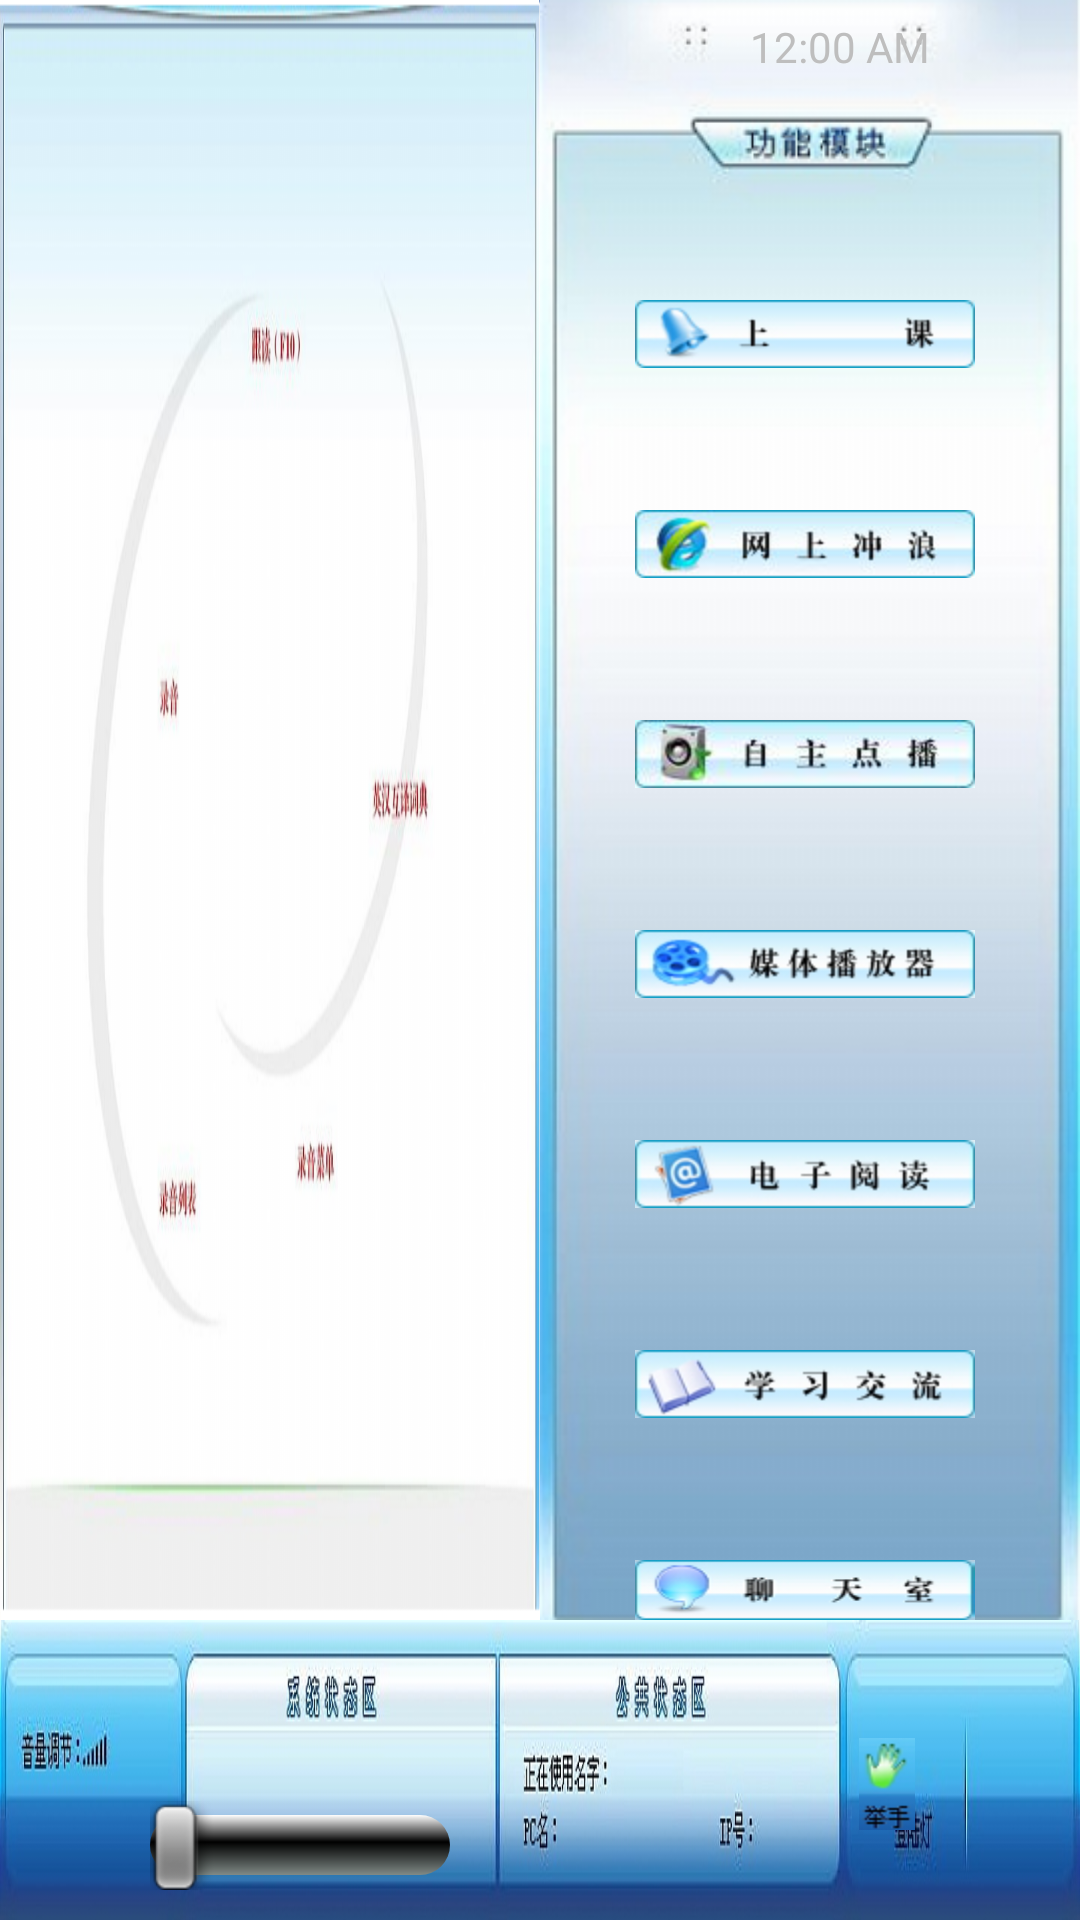

The Android layout XML behind this screen, and the referenced resources:
<!-- AndroidManifest.xml: activity theme android:Theme.NoTitleBar.Fullscreen -->
<!-- res/layout/classteach.xml -->
<?xml version="1.0" encoding="utf-8"?>
<RelativeLayout xmlns:android="http://schemas.android.com/apk/res/android"
    android:layout_width="wrap_content"
    android:layout_height="wrap_content"
    android:orientation="vertical" >
    
    <include layout="@layout/background_top" />    
    <include layout="@layout/classteach_background" />    
    <include layout="@layout/background_bottom" />
    <include layout="@layout/background_right"/>

</RelativeLayout>
<!-- res/layout/background_top.xml (included above) -->
<?xml version="1.0" encoding="utf-8"?>

<RelativeLayout xmlns:android="http://schemas.android.com/apk/res/android"
    android:layout_width="match_parent"
    android:layout_height="wrap_content"
    android:layout_alignParentTop="true"    
    android:background="@drawable/top"
    android:id="@+id/background_top"
    android:orientation="vertical" >
</RelativeLayout>
<!-- res/layout/classteach_background.xml (included above) -->
<?xml version="1.0" encoding="utf-8"?>

<RelativeLayout xmlns:android="http://schemas.android.com/apk/res/android"
    android:layout_width="wrap_content"
    android:layout_height="590dip"
    android:layout_alignParentLeft="true"
    android:id="@+id/background_center_layout"
    android:layout_below="@+id/background_top_layout"
    android:layout_above="@id/background_bottom_layout"
    android:layout_toLeftOf="@id/background_right_layout" 
    android:background="@drawable/center"
    android:orientation="vertical" >

    <TextView
        android:id="@+id/state"
        android:layout_width="wrap_content"
        android:layout_height="wrap_content"
        android:layout_alignParentLeft="true"
        android:layout_alignParentBottom="true"
        android:layout_marginLeft="500dip"
        android:layout_marginBottom="40dip"
        android:textSize="25sp"
        android:textColor="#00ff00"
        android:text="0.待命" />
    
    
    
    <TextView
        android:id="@+id/tvrecord"
        android:layout_width="wrap_content"
        android:layout_height="wrap_content"
        android:layout_alignParentLeft="true"
        android:layout_alignParentTop="true"
        android:layout_marginLeft="320dip"
        android:layout_marginTop="260dip"
        android:textSize="15sp"
        android:textColor="#000000"
        android:text="录音停止" />
    
    <TextView
        android:id="@+id/tvfollowed"
        android:layout_width="wrap_content"
        android:layout_height="wrap_content"
        android:layout_alignParentLeft="true"
        android:layout_alignParentTop="true"
        android:layout_marginLeft="500dip"
        android:layout_marginTop="130dip"
        android:textSize="15sp"
        android:textColor="#000000"
        android:text="跟读开（麦克风开）" />


    <ImageButton
        android:id="@+id/followread"
        android:layout_width="wrap_content"
        android:layout_height="wrap_content"
        android:layout_alignParentLeft="true"
        android:layout_alignParentTop="true"
        android:layout_marginLeft="450dip"
        android:layout_marginTop="80dip"
        android:background="@drawable/icon" />

    <ImageButton
        android:id="@+id/record"
        android:layout_width="wrap_content"
        android:layout_height="wrap_content"
        android:layout_alignParentLeft="true"
        android:layout_alignParentTop="true"
        android:layout_marginLeft="300dip"
        android:layout_marginTop="180dip"
        android:background="@drawable/icon" />
    
    <ImageButton
        android:id="@+id/recordlist"
        android:layout_width="wrap_content"
        android:layout_height="wrap_content"
        android:layout_alignParentLeft="true"
        android:layout_alignParentTop="true"
        android:layout_marginLeft="320dip"
        android:layout_marginTop="360dip"
        android:background="@drawable/icon"/>
    
    <ImageButton
        android:id="@+id/recordmenu"
        android:layout_width="wrap_content"
        android:layout_height="wrap_content"
        android:layout_alignParentLeft="true"
        android:layout_alignParentTop="true"
        android:layout_marginLeft="620dip"
        android:layout_marginTop="340dip"
        android:background="@drawable/icon" />

</RelativeLayout>
<!-- res/layout/background_bottom.xml (included above) -->
<?xml version="1.0" encoding="utf-8"?>

<RelativeLayout xmlns:android="http://schemas.android.com/apk/res/android"
    android:layout_width="match_parent"
    android:layout_height="100dip"
    android:layout_alignParentBottom="true"
    android:id="@+id/background_bottom_layout"  
    android:background="@drawable/bottom"
    android:orientation="vertical" >
	
	    <SeekBar
        android:id="@+id/seekBar1"
        android:progressDrawable="@drawable/seekbar_style"
        android:layout_width="100dip"
        android:indeterminate="false"
        android:layout_height="wrap_content"
        android:layout_alignParentLeft="true"
        android:layout_alignParentBottom="true"
        android:layout_marginLeft="50dip"
        android:layout_marginBottom="10dip"/>
	
	<TextView
        android:id="@+id/systemstate"
        android:layout_width="wrap_content"
        android:layout_height="wrap_content"
        android:layout_alignParentLeft="true"
        android:layout_alignParentBottom="true"
        android:layout_marginLeft="370dip"
        android:layout_marginBottom="35dip"
        android:textSize="20sp"
        android:textColor="#00ff00"
        android:text="STATE" />
    
    <TextView
        android:id="@+id/name"
        android:layout_width="wrap_content"
        android:layout_height="wrap_content"
        android:layout_alignParentLeft="true"
        android:layout_alignParentBottom="true"
        android:layout_marginLeft="730dip"
        android:layout_marginBottom="40dip"
        android:textSize="15sp"
        android:textColor="#00ff00"
        android:text="NAME" />
    
    <TextView
        android:id="@+id/pc"
        android:layout_width="wrap_content"
        android:layout_height="wrap_content"
        android:layout_alignParentLeft="true"
        android:layout_alignParentBottom="true"
        android:layout_marginLeft="670dip"
        android:layout_marginBottom="20dip"
        android:textSize="15sp"
        android:textColor="#00ff00"
        android:text="PC" />
    
    <TextView
        android:id="@+id/ip"
        android:layout_width="wrap_content"
        android:layout_height="wrap_content"
        android:layout_alignParentLeft="true"
        android:layout_alignParentBottom="true"
        android:layout_marginLeft="900dip"
        android:layout_marginBottom="20dip"
        android:textSize="15sp"
        android:textColor="#00ff00"
        android:text="IP" />
  
    <ImageView android:id="@+id/loginlight" 
      	android:layout_height="25px"
        android:layout_width="15px" 
  		android:layout_marginRight="190dip"
        android:layout_marginBottom="35dip"
        android:layout_alignParentBottom="true"
        android:layout_alignParentRight="true"/>

    <ImageButton
        android:id="@+id/hand"
        android:layout_width="wrap_content"
        android:layout_height="wrap_content"
		android:layout_alignParentBottom="true"
        android:layout_alignParentRight="true" 
        android:layout_marginRight="55dp"
        android:layout_marginBottom="30dp"
        android:src="@drawable/hand_on"
        android:background="#000000" />
    

</RelativeLayout>
<!-- res/layout/background_right.xml (included above) -->
<?xml version="1.0" encoding="utf-8"?>

<RelativeLayout xmlns:android="http://schemas.android.com/apk/res/android"
    android:layout_width="180dip"
    android:layout_height="590dip"
    android:layout_alignParentRight="true"
    android:id="@+id/background_right_layout"
    android:layout_below="@+id/background_top_layout"
    android:layout_above="@id/background_bottom_layout"
    android:background="@drawable/right"
    android:orientation="vertical" >
	<ImageButton
        android:id="@+id/classing"
        android:layout_width="wrap_content"
        android:layout_height="wrap_content"
        android:layout_alignParentRight="true"
        android:layout_marginRight="35dip"
        android:layout_marginTop="100dip"
        android:background="@drawable/classing_style" />
    <ImageButton
        android:id="@+id/interneting"
        android:layout_width="wrap_content"
        android:layout_height="wrap_content"
        android:layout_alignParentRight="true"
        android:layout_marginRight="35dip"
        android:layout_marginTop="170dip"
        android:background="@drawable/interneting_style" />
    
    <ImageButton
        android:id="@+id/voding"
        android:layout_width="wrap_content"
        android:layout_height="wrap_content"
        android:layout_alignParentRight="true"
        android:layout_marginRight="35dip"
        android:layout_marginTop="240dip"
        android:background="@drawable/voding_style" />
    
    <ImageButton
        android:id="@+id/playing"
        android:layout_width="wrap_content"
        android:layout_height="wrap_content"
        android:layout_alignParentRight="true"
        android:layout_marginRight="35dip"
        android:layout_marginTop="310dip"
        android:background="@drawable/playing_style" />
    
    <ImageButton
        android:id="@+id/reading"
        android:layout_width="wrap_content"
        android:layout_height="wrap_content"
        android:layout_alignParentRight="true"
        android:layout_marginRight="35dip"
        android:layout_marginTop="380dip"
        android:background="@drawable/reading_style" />
    
    <ImageButton
        android:id="@+id/chating"
        android:layout_width="wrap_content"
        android:layout_height="wrap_content"
        android:layout_alignParentRight="true"
        android:layout_marginRight="35dip"
        android:layout_marginTop="450dip"
        android:background="@drawable/chating_style" />
    
    <ImageButton
        android:id="@+id/chating1"
        android:layout_width="wrap_content"
        android:layout_height="wrap_content"
        android:layout_alignParentRight="true"
        android:layout_marginRight="35dip"
        android:layout_marginTop="520dip"
        android:background="@drawable/chatroom_style" />
    
    
    <DigitalClock
        android:id="@+id/digitalClock1"
        android:layout_width="wrap_content"
        android:layout_height="wrap_content"
        android:layout_alignParentRight="true"
        android:layout_alignParentTop="true"
        android:layout_marginTop="6dip"
        android:layout_marginRight="50dip"
        android:text="DigitalClock" />
    

</RelativeLayout>
<!-- resources referenced by this layout -->
<resources>
  <!-- drawable chating_style (drawable-ldpi) -->
  <?xml version="1.0" encoding="utf-8"?>
  
  <selector xmlns:android="http://schemas.android.com/apk/res/android" >
  
  		 <item android:state_pressed="true" 
  	 	   android:drawable="@drawable/chating2" />   
      <item android:state_focused="true"  
            android:drawable="@drawable/chating3" />   
      <item android:drawable="@drawable/chating1" />   
  </selector>
  <!-- drawable chatroom_style (drawable-ldpi) -->
  <?xml version="1.0" encoding="utf-8"?>
  
  <selector xmlns:android="http://schemas.android.com/apk/res/android" >
  
  	
   <item android:state_pressed="true" 
  	 	   android:drawable="@drawable/chatroom2" />   
      <item android:state_focused="true"  
            android:drawable="@drawable/chatroom3" />   
      <item android:drawable="@drawable/chatroom1" />   
  
  </selector>
  <!-- drawable classing_style (drawable-ldpi) -->
  <?xml version="1.0" encoding="utf-8"?>
  
  <selector xmlns:android="http://schemas.android.com/apk/res/android" >
      	
  	 <item android:state_pressed="true" 
  	 	   android:drawable="@drawable/classing2" />   
      <item android:state_focused="true"  
            android:drawable="@drawable/classing3" />   
      <item android:drawable="@drawable/classing1" />   
      
  </selector>
  <!-- drawable hand_on (drawable-ldpi) -->
  <?xml version="1.0" encoding="utf-8"?>
  
  <selector xmlns:android="http://schemas.android.com/apk/res/android" >
  
  	<item android:state_pressed="true" 
  	 	   android:drawable="@drawable/hand_pressed" />   
      <item android:state_focused="true"  
            android:drawable="@drawable/hand_over" />   
      <item android:drawable="@drawable/hand_normal" />   
  </selector>
  <!-- drawable interneting_style (drawable-ldpi) -->
  <?xml version="1.0" encoding="utf-8"?>
  
  <selector xmlns:android="http://schemas.android.com/apk/res/android" >
  
  	 <item android:state_pressed="true" 
  	 	   android:drawable="@drawable/interneting2" />   
      <item android:state_focused="true"  
            android:drawable="@drawable/interneting3" />   
      <item android:drawable="@drawable/interneting1" />   
     
  </selector>
  <!-- drawable playing_style (drawable-ldpi) -->
  <?xml version="1.0" encoding="utf-8"?>
  
  <selector xmlns:android="http://schemas.android.com/apk/res/android" >
  	
  	 <item android:state_pressed="true" 
  	 	   android:drawable="@drawable/playing2" />   
      <item android:state_focused="true"  
            android:drawable="@drawable/playing3" />   
      <item android:drawable="@drawable/playing1" />   
  	
  </selector>
  <!-- drawable reading_style (drawable-ldpi) -->
  <?xml version="1.0" encoding="utf-8"?>
  
  <selector xmlns:android="http://schemas.android.com/apk/res/android" >
  
  		 <item android:state_pressed="true" 
  	 	   android:drawable="@drawable/reading2" />   
      <item android:state_focused="true"  
            android:drawable="@drawable/reading3" />   
      <item android:drawable="@drawable/reading1" />   
      
  </selector>
  <!-- drawable voding_style (drawable-ldpi) -->
  <?xml version="1.0" encoding="utf-8"?>
  
  <selector xmlns:android="http://schemas.android.com/apk/res/android" >
  
  		 <item android:state_pressed="true" 
  	 	   android:drawable="@drawable/voding2" />   
      <item android:state_focused="true"  
            android:drawable="@drawable/voding3" />   
      <item android:drawable="@drawable/voding1" />   
  
  </selector>
</resources>
